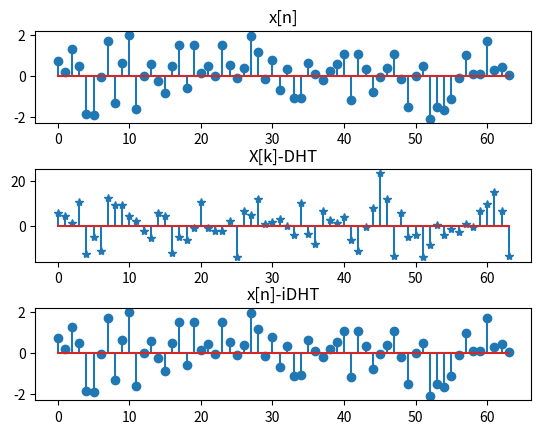

This chart was generated by the following Python code: (Note: this script raises an exception after producing the figure.)
'''
Created on Sep 28, 2017

@author: dabrown
'''

import numpy as np
import math
import matplotlib.pyplot as plt

if __name__ == '__main__':
    pass


    saveDir = '/media/dabrown/BC5C17EB5C179F68/Users/imdou/My Documents/School/School 2017 Fall/DSP/HW5/'
    
    #origonal sequence is
    N = 64
    x = np.random.normal(0,1,(64))
    
    #data will hold the transform data
    Xdht = []
    
    for k in range(0,N):
        sum = 0
        for n in range(0,N):
            angle = 2*math.pi * n * k / N
            sum += x[n] * (math.cos(angle) + math.sin(angle))
        
        Xdht.insert(k,sum)
    
    
    # hold inverse
    xdht_i = []
    
    # now do inverse transform
    for n in range(0,N):
        sum = 0
        for k in range(0,N):
            angle = 2*math.pi * n * k / N
            sum += Xdht[k] * (math.cos(angle) + math.sin(angle))
        
        xdht_i.insert(n, sum/N)
    
    fig = plt.figure()
    fig.subplots_adjust(hspace=0.5)
    plt.subplot(311)
    plt.stem(x)
    plt.title('x[n]')
    
    plt.subplot(312)
    plt.stem(Xdht, markerfmt='*')
    plt.title('X[k]-DHT')
    
    plt.subplot(313)
    plt.stem(xdht_i)
    plt.title('x[n]-iDHT')
    
    plt.savefig(saveDir + 'prb4.png')
    
    
    
    # get difference between data
    error = np.sum(np.square(np.subtract(x, xdht_i)))
    print('Final error is ', error)
    
    
    
    
    
    